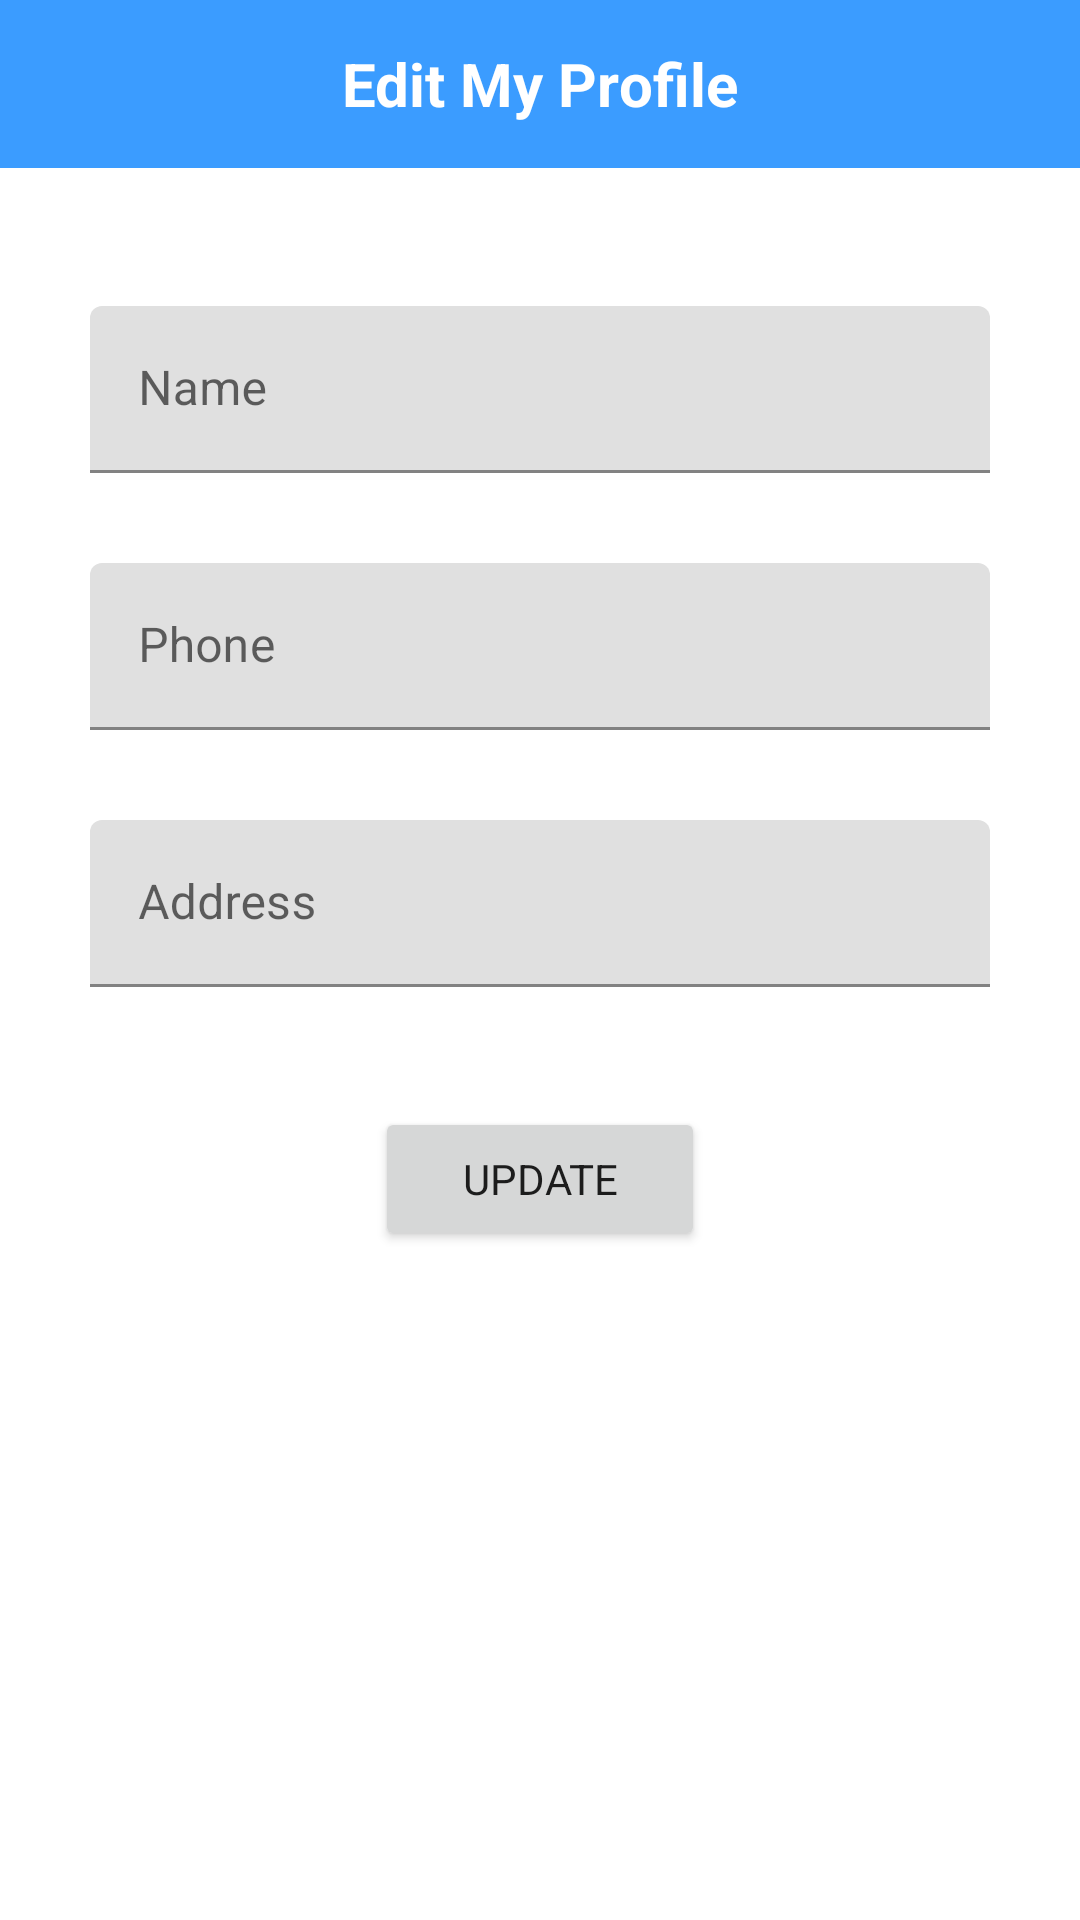

Write the Android layout XML for this screen, with the resource values it uses.
<!-- AndroidManifest.xml: application theme Theme.CyberWatch -->
<!-- res/layout/activity_edit_profile.xml -->
<?xml version="1.0" encoding="utf-8"?>
<RelativeLayout xmlns:android="http://schemas.android.com/apk/res/android"
    xmlns:app="http://schemas.android.com/apk/res-auto"
    xmlns:tools="http://schemas.android.com/tools"
    android:layout_width="match_parent"
    android:layout_height="match_parent"
    tools:context=".EditProfileActivity">

        <androidx.appcompat.widget.Toolbar
            android:id="@+id/toolbar"
            android:layout_width="match_parent"
            android:layout_height="wrap_content"
            android:background="@color/blue"
            android:minHeight="?attr/actionBarSize"
            app:layout_constraintEnd_toEndOf="parent"
            app:layout_constraintStart_toStartOf="parent"
            app:layout_constraintTop_toTopOf="parent"
            app:titleTextColor="#fff"
            app:contentInsetLeft="0dp"
            app:contentInsetStart="0dp">
            <TextView
                android:id="@+id/toolbar_title"
                android:layout_width="wrap_content"
                android:layout_height="wrap_content"
                android:text="Edit My Profile"
                android:textStyle="bold"
                android:textColor="@android:color/white"
                style="@style/TextAppearance.AppCompat.Widget.ActionBar.Title"
                android:layout_gravity="center"
                />
        </androidx.appcompat.widget.Toolbar>



    <LinearLayout
        android:layout_width="match_parent"
        android:layout_height="wrap_content"
        android:layout_below="@id/toolbar"
        android:orientation="vertical"
        android:layout_marginTop="16dp">

        <com.google.android.material.textfield.TextInputLayout
            android:layout_width="match_parent"
            android:layout_height="wrap_content"
            android:layout_margin="30dp"
            android:hint="Name">

            <com.google.android.material.textfield.TextInputEditText
                android:id="@+id/nameText"
                android:layout_width="match_parent"
                android:layout_height="wrap_content" />

        </com.google.android.material.textfield.TextInputLayout>

        <com.google.android.material.textfield.TextInputLayout
            android:layout_width="match_parent"
            android:layout_height="wrap_content"
            android:layout_marginLeft="30dp"
            android:layout_marginRight="30dp"
            android:hint="Phone">

            <com.google.android.material.textfield.TextInputEditText
                android:id="@+id/phoneText"
                android:layout_width="match_parent"
                android:layout_height="wrap_content" />

        </com.google.android.material.textfield.TextInputLayout>

        <com.google.android.material.textfield.TextInputLayout
            android:layout_width="match_parent"
            android:layout_height="wrap_content"
            android:layout_margin="30dp"
            android:layout_marginBottom="10dp"
            android:hint="Address">

            <com.google.android.material.textfield.TextInputEditText
                android:id="@+id/addressText"
                android:layout_width="match_parent"
                android:layout_height="wrap_content" />

        </com.google.android.material.textfield.TextInputLayout>

        <Button
            android:id="@+id/update"
            android:layout_gravity="center"
            android:layout_width="110dp"
            android:layout_height="wrap_content"
            android:layout_marginTop="10dp"
            android:text="Update" />

    </LinearLayout>

</RelativeLayout>
<!-- resources referenced by this layout -->
<resources>
  <color name="blue">#3b9cff</color>
  <style name="Theme.CyberWatch" parent="Theme.MaterialComponents.DayNight.NoActionBar">
          
          <item name="colorPrimary">@color/blue</item>
          <item name="colorPrimaryVariant">@color/purple_700</item>
          <item name="colorOnPrimary">@color/white</item>
          
          <item name="colorSecondary">@color/teal_200</item>
          <item name="colorSecondaryVariant">@color/teal_700</item>
          <item name="colorOnSecondary">@color/blue</item>
          
          <item name="fontFamily">@font/my_font</item>
          <item name="android:statusBarColor">?attr/colorPrimaryVariant</item>
          
      </style>
  <color name="purple_700">#FF3700B3</color>
  <color name="white">#FFFFFFFF</color>
  <color name="teal_200">#FF03DAC5</color>
  <color name="teal_700">#FF018786</color>
</resources>
